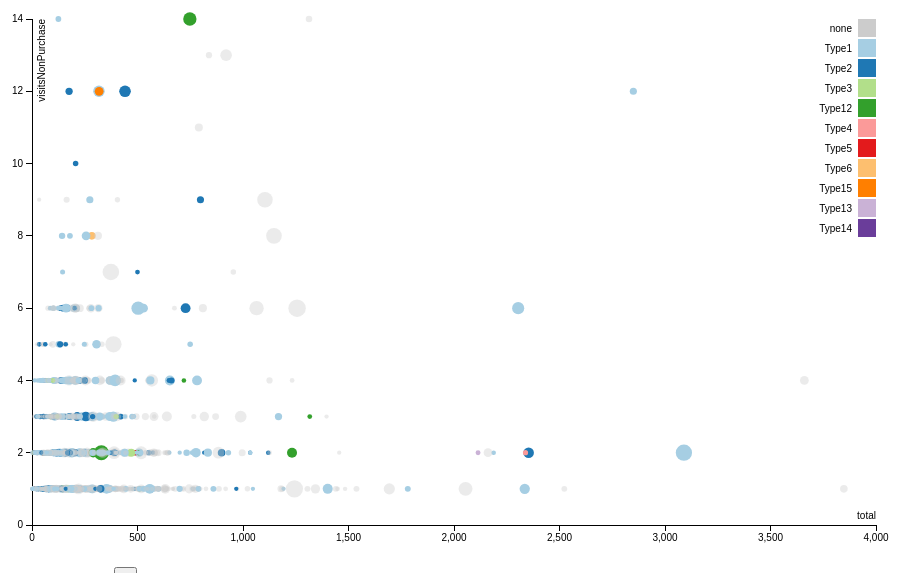
D3 v3 page, settled after 360 driven frames (6 s of simulated time); the page loaded 1 data file(s).



var targ = "#chart1";
var targ_div = "#chart1";


var colorRange = ["#ccc","#a6cee3","#1f78b4","#b2df8a","#33a02c","#fb9a99",
                  "#e31a1c","#fdbf6f","#ff7f00","#cab2d6","#6a3d9a"]

var h_ratio = .6;
var win_size = getWindowSize();

var display_menu = false; 
var menu_size = {width: 500, height: 240 };

var width_min = 100;

var margin = {top: 20, right: 40, bottom: 40, left: 40},
    width = win_size.w - margin.left - margin.right,
    height = win_size.h - margin.top - margin.bottom;

var x = d3.scale.linear()
    .range([0, width]);

var y = d3.scale.linear()
    .range([height, 0]);


var r = d3.scale.linear()
    .range([2, 20]);

//var color = d3.scale.category10();
var color = d3.scale.ordinal()
      .range(colorRange);

var xAxis = d3.svg.axis()
    .scale(x)
    .orient("bottom");

var yAxis = d3.svg.axis()
    .scale(y)
    .orient("left");


var svgTarg = d3.select(targ);
var svg = svgTarg.append("svg").attr('id', 'container')
    .attr("width", width + margin.left + margin.right)
    .attr("height", height + margin.top + margin.bottom)
  .append("g")
    .attr("transform", "translate(" + margin.left + "," + margin.top + ")");

var xValue = 'total'; //'visitsNonPurchase'; //'visits'; //'itemTypes';//'items';
var yValue = 'visitsNonPurchase';//'visits'//'itemTypes';//'items';
var rValue = 'items'; //'itemTypes'; //'visits'// 'total'; 
var colorValue = 'type';
var xAxisLabel = xValue; //'total purchase ($)';//'visits NonPurchase'; //'unique item types';//'Total ($)';
var yAxisLabel = yValue; //'visits non purchase'; //'unique item types in purchase'; //'items purchased';
var filterValue = xValue;
var filterMax = 5000;

var extents = {};




d3.csv("shopping_data_anon.csv", function(error, data) {
//d3.csv("shopping_data_anon_tiny.csv", function(error, data) {
  if (error) throw error;

  // make sure all numerical values are numbers and not strings
  data.forEach(function(d) {
    d.visitsNonPurchase = +d.visitsNonPurchase;
    d.total = +d.total; 
    d.items = +d.items;
    d.visits = +d.visits;
    d.itemTypes = +d.itemTypes;
  });
  

  var colNames = ['total', 'visits', 'itemTypes', 'visitsNonPurchase', 'items'];
  for(col in colNames){
    var name = colNames[col];
    extents[name] = [0, d3.max(data, function(d) { return d[name]<filterMax ? d[name]: 0; })];
  }

  x.domain(extents[xValue]).nice();
  y.domain(extents[yValue]).nice();
  r.domain(extents[rValue]).nice();

  changeMenuDisplay();
  resize();
  drawChart(data);
  drawLegend(data);

});

function drawChart(data){

    svg.append("g")
      .attr("class", "x axis")
      .attr('id', 'x_axis')
      .attr("transform", "translate(0," + height + ")")
      .call(xAxis)
    .append("text")
      .attr("class", "label")
      .attr("x", width)
      .attr("y", -6)
      .style("text-anchor", "end")
      .text(xAxisLabel)

    svg.append("g")
      .attr("class", "y axis")
      .attr('id', 'y_axis')
      .call(yAxis)
    .append("text")
      .attr("class", "label")
      .attr("transform", "rotate(-90)")
      .attr("y", 6)
      .attr("dy", ".71em")
      .style("text-anchor", "end")
      .text(yAxisLabel);

    svg.selectAll(".dot")
      .data(data)
    .enter().append("circle")
    //.filter(function(d) { return d[filterValue] < filterMax })
      .attr("class", "dot")
      .attr("r", function(d){ return r(d[rValue]); })// .attr("r", 3.5)
      .attr("cx", function(d) { return x(d[xValue]); })
      .attr("cy", function(d) { return y(d[yValue]); })
      .style('opacity', function(d){ return d[colorValue]=='none' ? .4:1; })
      .style("fill", function(d) { return color(d[colorValue]); });

}

function drawLegend(data){
  var legend = svg.selectAll(".legend")
      .data(color.domain())
    .enter().append("g")
      .attr("class", "legend")
      .attr("transform", function(d, i) { return "translate(0," + i * 20 + ")"; });

  legend.append("rect")
      .attr("x", width - 18)
      .attr("width", 18)
      .attr("height", 18)
      .style("fill", color)
      .on("click", function(d){ updateFromLegend(d, this);});

  legend.append("text")
      .attr("x", width - 24)
      .attr("y", 9)
      .attr("dy", ".35em")
      .style("text-anchor", "end")
      .text(function(d) { return d; });
}



function updateFromLegend(t, targ){
  var button = d3.select(targ);
  var op = button.attr('opacity');
  if( op == .2){
    button.attr('opacity', 1);
  } else {
    button.attr('opacity', .2);
  }

  var op_new = 1;
  if(t=='none'){ op_new = .4; }
  
  svg.selectAll('.dot')
        .filter(function(d) { return d['type'] == t; })
        .transition().duration(200)
        .style('opacity', function(d){ return op == .2 ? op_new:0; })
}

function updateChart(){

  var axisX = svg.select("#x_axis")
      .transition().duration(200).ease("sin-in-out")
      .attr("transform", "translate(0," + height + ")")
      .call(xAxis)
      .select('.label').text(xValue)
      .attr("x", width);

  var axisY = svg.select("#y_axis")
      .transition().duration(200).ease("sin-in-out")
      .call(yAxis)
      .select('.label').text(yValue);

  svg.selectAll(".dot")
      .transition().duration(200).ease("sin-in-out")
      .attr("r", function(d){  return r(d[rValue]); })
      .attr("cx", function(d) { return x(d[xValue]); })
      .attr("cy", function(d) { return y(d[yValue]); })

}


// ToDo: organize this better, so there's less code duplication with update()
function updateLegend(){
    //console.log('redraw');

    var legend = svg.selectAll(".legend")
      .attr("transform", function(d, i) { return "translate(0," + i * 20 + ")"; });
    legend.selectAll('rect')
      .transition().duration(200).ease('sin-in-out')
      .attr('x', function(){ return width - 18; })


    legend.selectAll('text')
      .transition().duration(200).ease('sin-in-out')
      .attr('x', function(){ return width -24; })

}

//------------------------------------------------------
// event listeners
//------------------------------------------------------
document.getElementById("panel_button").onclick = menuButtonAction;

function menuButtonAction(){
  // update button
  if(this.value == 'x'){
    display_menu = false;
    this.value = '+'; // changing button action to be reaady to show menu
  } else {
    display_menu = true; 
    this.value = 'x'; // changing button action to be ready to hide menu
  }

  // updatae display of menu and chart size
  changeMenuDisplay();
}

function changeMenuDisplay(){
  if(display_menu){
    d3.select("#menu").style('display', 'inline')
    d3.select("#center-div").attr('width', menu_size.width);
    
  } else {
    d3.select("#menu").style('display', 'none');
    d3.select('#center-div').attr('width', '10px'); 
  }
  resize();
}



var inputElems = d3.selectAll("input");

inputElems.on("change", changeAxis);

function changeAxis(){

  if(this.name == 'x_values'){
    xValue = this.value;
    x.domain(extents[xValue]).nice();
  }

  if(this.name == 'y_values'){
    yValue = this.value;
    y.domain(extents[yValue]).nice();
  } 

  if(this.name == 'r_values'){
    rValue = this.value;
    r.domain(extents[rValue]).nice();
  }

  updateChart();
}


d3.select(window).on('resize', resize); 

function resize() {
    // ToDo: make sure resize doesn't get 'stuck' when transitioning btw
    //         resizing based on width and based on height...there is a certain width
    //         that seems to not fill whole width but does fill height...troubleshoot this!

    var margin_height = margin.top + margin.bottom;
    var margin_width = margin.left + margin.right;

    var window_size = getWindowSize();

    //console.log('display menu, from resize fxn: ', display_menu)

    // check if we're showing menu, and fill window with only chart if no menu
    var chart_height = display_menu ? window_size.h - menu_size.height : window_size.h;


    if(chart_height < window_size.w*h_ratio){
      // resize, based on height of container
      height = chart_height - margin_height;
      height = height > margin_height*2 ? height : margin_height; // make sure don't get too small
      width = parseInt(height/h_ratio);
    } else {
      // resize, based on width of container
      width = window_size.w - margin_width - 100;  // the -100 is a hack! find better way to avoid scrollbar
      width = width > width_min ? width : width_min; // make sure we don't get too small
      height = parseInt(width * h_ratio);
    }


    d3.select('#container')
    .attr("width", width + margin.left + margin.right)
    .attr("height", height + margin.top + margin.bottom)
   
    x.range([0, width]);
    y.range([height, 0]);

    updateChart();
    updateLegend();
}


function getWindowSize(){
  // ToDo: make this more cross-browser and cross-container 
  //return { 'w': window.innerWidth, 'h': window.innerHeight }
  return { 'w': document.documentElement.clientWidth, 'h': document.documentElement.clientHeight}
}




### data: shopping_data_anon.csv
visitor, total, items, itemTypes, visits, visitsNonPurchase, category, type, site
100001, 97.5, 3, 2, 3, 1, Cat1, none, www.site1.com
100002, 17.99, 2, 2, 4, 2, Cat2, none, www.site1.com
100003, 34.98, 1, 1, 2, 1, Cat20, none, www.site1.com
100004, 39.99, 1, 1, 2, 1, Cat3, Type1, www.site2.com
100005, 43.52, 2, 1, 2, 1, Cat4, Type1, www.site3.com
100006, 51.72, 2, 2, 5, 3, Cat5, Type2, www.site2.com
100007, 53.43, 6, 6, 7, 1, Cat6, none, www.site1.com
100008, 9.53, 1, 1, 2, 1, Cat3, Type1, www.site2.com
100009, 231.2, 12, 3, 4, 1, Cat4, Type1, www.site3.com
100010, 95.04, 8, 4, 6, 2, Cat7, none, www.site1.com
100011, 479.0, 1, 1, 2, 1, Cat8, none, www.site1.com
100012, 77.98, 2, 2, 4, 2, Cat9, none, www.site1.com
100013, 18.22, 1, 1, 2, 1, none, none, www.site1.com
100014, 296.6, 14, 12, 13, 1, Cat3, Type1, www.site2.com
100015, 53.47, 2, 2, 3, 1, Cat10, none, www.site1.com
100016, 98.3, 4, 4, 5, 1, Cat4, Type2, www.site2.com
100017, 56.14, 4, 4, 8, 4, Cat11, none, www.site1.com
100018, 89.02, 3, 2, 3, 1, Cat12, none, www.site1.com
100019, 385.9, 8, 4, 6, 2, Cat13, Type3, www.site2.com
100020, 69.59, 10, 10, 11, 1, Cat14, none, www.site1.com
100021, 79.73, 10, 10, 11, 1, Cat15, none, www.site1.com
100022, 870.3, 19, 19, 22, 3, Cat16, none, www.site1.com
100023, 99.97, 1, 1, 2, 1, Cat17, none, www.site1.com
100024, 9.85, 1, 1, 2, 1, Cat18, none, www.site1.com
100025, 49.52, 1, 1, 2, 1, Cat17, none, www.site1.com
100026, 576.9, 28, 20, 22, 2, Cat1, none, www.site1.com
100027, 56.88, 2, 1, 2, 1, Cat19, Type1, www.site4.com
100028, 97.18, 3, 2, 3, 1, none, none, www.site1.com
100029, 55.36, 4, 4, 5, 1, Cat21, none, www.site1.com
100030, 195.3, 12, 6, 10, 4, Cat22, Type2, www.site2.com
100031, 182.3, 12, 8, 12, 4, Cat23, none, www.site1.com
100032, 52.88, 3, 3, 4, 1, Cat3, Type1, www.site2.com
100033, 5.0, 1, 1, 2, 1, Cat18, none, www.site1.com
100034, 35.0, 1, 1, 2, 1, Cat24, none, www.site1.com
100035, 158.0, 2, 2, 4, 2, Cat13, Type3, www.site2.com
100036, 54.72, 2, 2, 3, 1, Cat24, none, www.site1.com
100037, 79.76, 6, 6, 7, 1, Cat10, none, www.site1.com
100038, 298.2, 20, 12, 13, 1, Cat25, none, www.site1.com
100039, 39.99, 1, 1, 2, 1, Cat10, none, www.site1.com
100040, 5.86, 1, 1, 2, 1, Cat5, Type1, www.site2.com
100041, 52.46, 4, 4, 5, 1, none, none, www.site1.com
100042, 197, 8, 6, 7, 1, Cat26, Type2, www.site5.com
100043, 5.54, 1, 1, 2, 1, Cat3, Type1, www.site2.com
100044, 156.9, 5, 5, 7, 2, Cat27, none, www.site1.com
100045, 170, 1, 1, 2, 1, Cat29, none, www.site1.com
100046, 36.45, 2, 2, 3, 1, Cat10, none, www.site1.com
100047, 31.99, 1, 1, 2, 1, none, none, www.site1.com
100048, 10.45, 1, 1, 2, 1, Cat30, none, www.site1.com
100049, 24.93, 2, 2, 3, 1, Cat3, Type1, www.site2.com
100050, 135.1, 10, 9, 11, 2, Cat21, none, www.site1.com
100051, 15.0, 1, 1, 2, 1, Cat8, none, www.site1.com
100052, 48.88, 1, 1, 2, 1, Cat4, Type1, www.site2.com
100053, 126.2, 3, 2, 3, 1, none, none, www.site1.com
100054, 34.31, 1, 1, 2, 1, Cat3, Type1, www.site2.com
100055, 116.3, 6, 6, 7, 1, Cat31, none, www.site1.com
100056, 91.14, 12, 12, 13, 1, none, none, www.site1.com
100057, 159.4, 14, 12, 14, 2, Cat26, Type1, www.site5.com
100058, 7.0, 1, 1, 2, 1, Cat19, Type2, www.site4.com
100059, 11.23, 2, 2, 4, 2, Cat3, Type2, www.site2.com
100060, 49.52, 1, 1, 2, 1, Cat17, none, www.site1.com
... 4,610 more rows